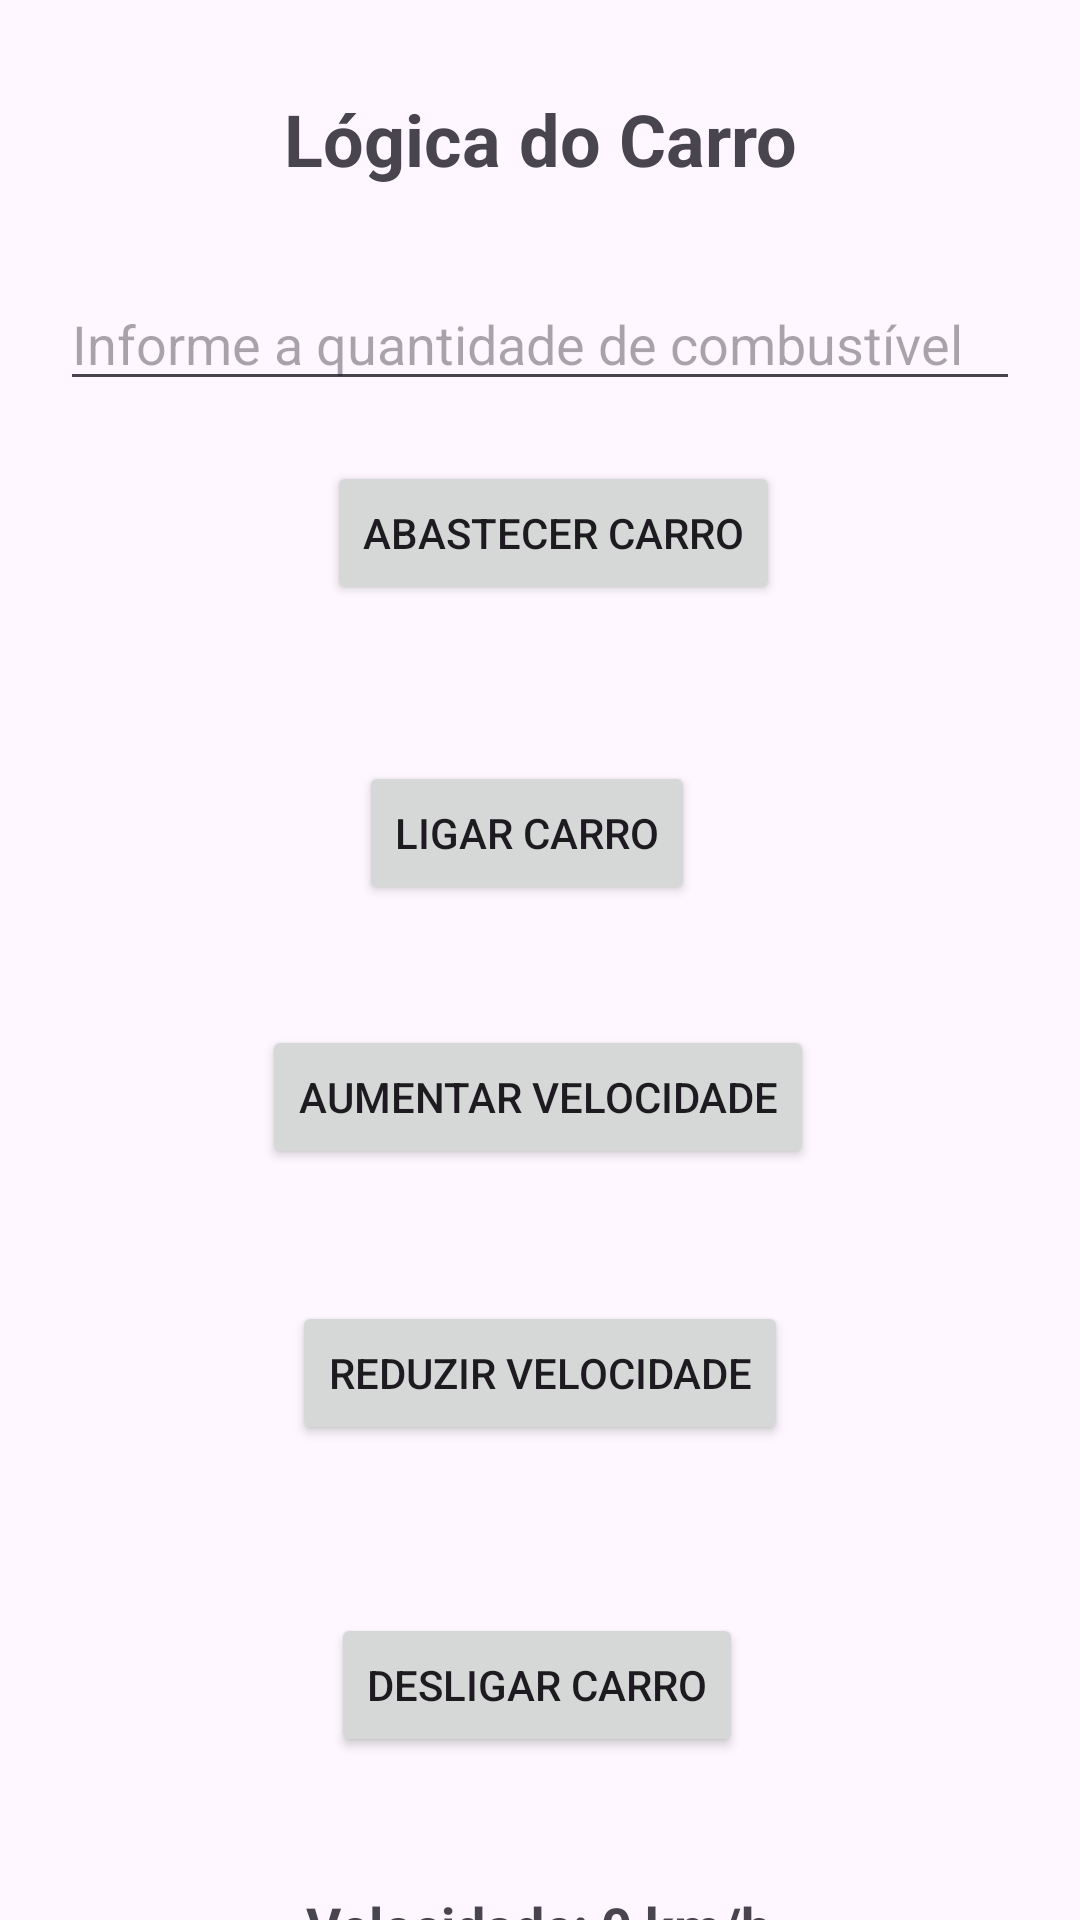

Here is an Android app screen rendered from its layout file. Give the layout XML and the strings, colors and styles it references.
<!-- AndroidManifest.xml: application theme Theme.IMC_AndroidComSplash -->
<!-- res/layout/activity_logica_carro.xml -->
<?xml version="1.0" encoding="utf-8"?>
<androidx.constraintlayout.widget.ConstraintLayout
    xmlns:android="http://schemas.android.com/apk/res/android"
    xmlns:app="http://schemas.android.com/apk/res-auto"
    xmlns:tools="http://schemas.android.com/tools"
    android:id="@+id/main"
    android:layout_width="match_parent"
    android:layout_height="match_parent"
    tools:context=".Logica_carro">

    
    <TextView
        android:id="@+id/txtTitulo"
        android:layout_width="wrap_content"
        android:layout_height="wrap_content"
        android:text="Lógica do Carro"
        android:textSize="24sp"
        android:textStyle="bold"
        android:layout_marginTop="30dp"
        app:layout_constraintTop_toTopOf="parent"
        app:layout_constraintStart_toStartOf="parent"
        app:layout_constraintEnd_toEndOf="parent"/>

    
    <EditText
        android:id="@+id/edtCombustivel"
        android:layout_width="0dp"
        android:layout_height="wrap_content"
        android:layout_marginTop="30dp"
        android:layout_marginStart="20dp"
        android:layout_marginEnd="20dp"
        android:hint="Informe a quantidade de combustível"
        android:inputType="number"
        app:layout_constraintTop_toBottomOf="@id/txtTitulo"
        app:layout_constraintStart_toStartOf="parent"
        app:layout_constraintEnd_toEndOf="parent"/>

    

    
    <Button
        android:id="@+id/btnAbastecer"
        android:layout_width="wrap_content"
        android:layout_height="wrap_content"
        android:layout_marginTop="20dp"
        android:text="Abastecer Carro"
        app:layout_constraintEnd_toEndOf="parent"
        app:layout_constraintHorizontal_bias="0.521"
        app:layout_constraintStart_toStartOf="parent"
        app:layout_constraintTop_toBottomOf="@id/edtCombustivel" />

    

    

    

    

    

    <Button
        android:id="@+id/btnLigar"
        android:layout_width="wrap_content"
        android:layout_height="wrap_content"
        android:layout_marginTop="52dp"
        android:text="Ligar Carro"
        app:layout_constraintEnd_toEndOf="parent"
        app:layout_constraintHorizontal_bias="0.482"
        app:layout_constraintStart_toStartOf="parent"
        app:layout_constraintTop_toBottomOf="@id/btnAbastecer" />

    <Button
        android:id="@+id/btnAumentar"
        android:layout_width="wrap_content"
        android:layout_height="wrap_content"
        android:layout_marginTop="40dp"
        android:text="Aumentar Velocidade"
        app:layout_constraintEnd_toEndOf="parent"
        app:layout_constraintHorizontal_bias="0.497"
        app:layout_constraintStart_toStartOf="parent"
        app:layout_constraintTop_toBottomOf="@id/btnLigar" />

    <Button
        android:id="@+id/btnReduzir"
        android:layout_width="wrap_content"
        android:layout_height="wrap_content"
        android:layout_marginTop="44dp"
        android:text="Reduzir Velocidade"
        app:layout_constraintEnd_toEndOf="parent"
        app:layout_constraintStart_toStartOf="parent"
        app:layout_constraintTop_toBottomOf="@id/btnAumentar" />

    <Button
        android:id="@+id/btnDesligar"
        android:layout_width="wrap_content"
        android:layout_height="wrap_content"
        android:layout_marginTop="56dp"
        android:text="Desligar Carro"
        app:layout_constraintEnd_toEndOf="parent"
        app:layout_constraintHorizontal_bias="0.496"
        app:layout_constraintStart_toStartOf="parent"
        app:layout_constraintTop_toBottomOf="@id/btnReduzir" />

    <TextView
        android:id="@+id/txtVelocidade"
        android:layout_width="wrap_content"
        android:layout_height="wrap_content"
        android:layout_marginTop="44dp"
        android:text="Velocidade: 0 km/h"
        android:textSize="18sp"
        android:textStyle="bold"
        app:layout_constraintEnd_toEndOf="parent"
        app:layout_constraintHorizontal_bias="0.498"
        app:layout_constraintStart_toStartOf="parent"
        app:layout_constraintTop_toBottomOf="@id/btnDesligar" />

    <TextView
        android:id="@+id/txtStatus"
        android:layout_width="wrap_content"
        android:layout_height="wrap_content"
        android:layout_marginTop="32dp"
        android:text="Status: Desligado"
        android:textSize="18sp"
        android:textStyle="bold"
        app:layout_constraintEnd_toEndOf="parent"
        app:layout_constraintHorizontal_bias="0.492"
        app:layout_constraintStart_toStartOf="parent"
        app:layout_constraintTop_toBottomOf="@id/txtVelocidade" />

</androidx.constraintlayout.widget.ConstraintLayout>
<!-- resources referenced by this layout -->
<resources>
  <style name="Theme.IMC_AndroidComSplash" parent="Base.Theme.IMC_AndroidComSplash" />
  <style name="Base.Theme.IMC_AndroidComSplash" parent="Theme.Material3.DayNight.NoActionBar">
          
          
      </style>
</resources>
